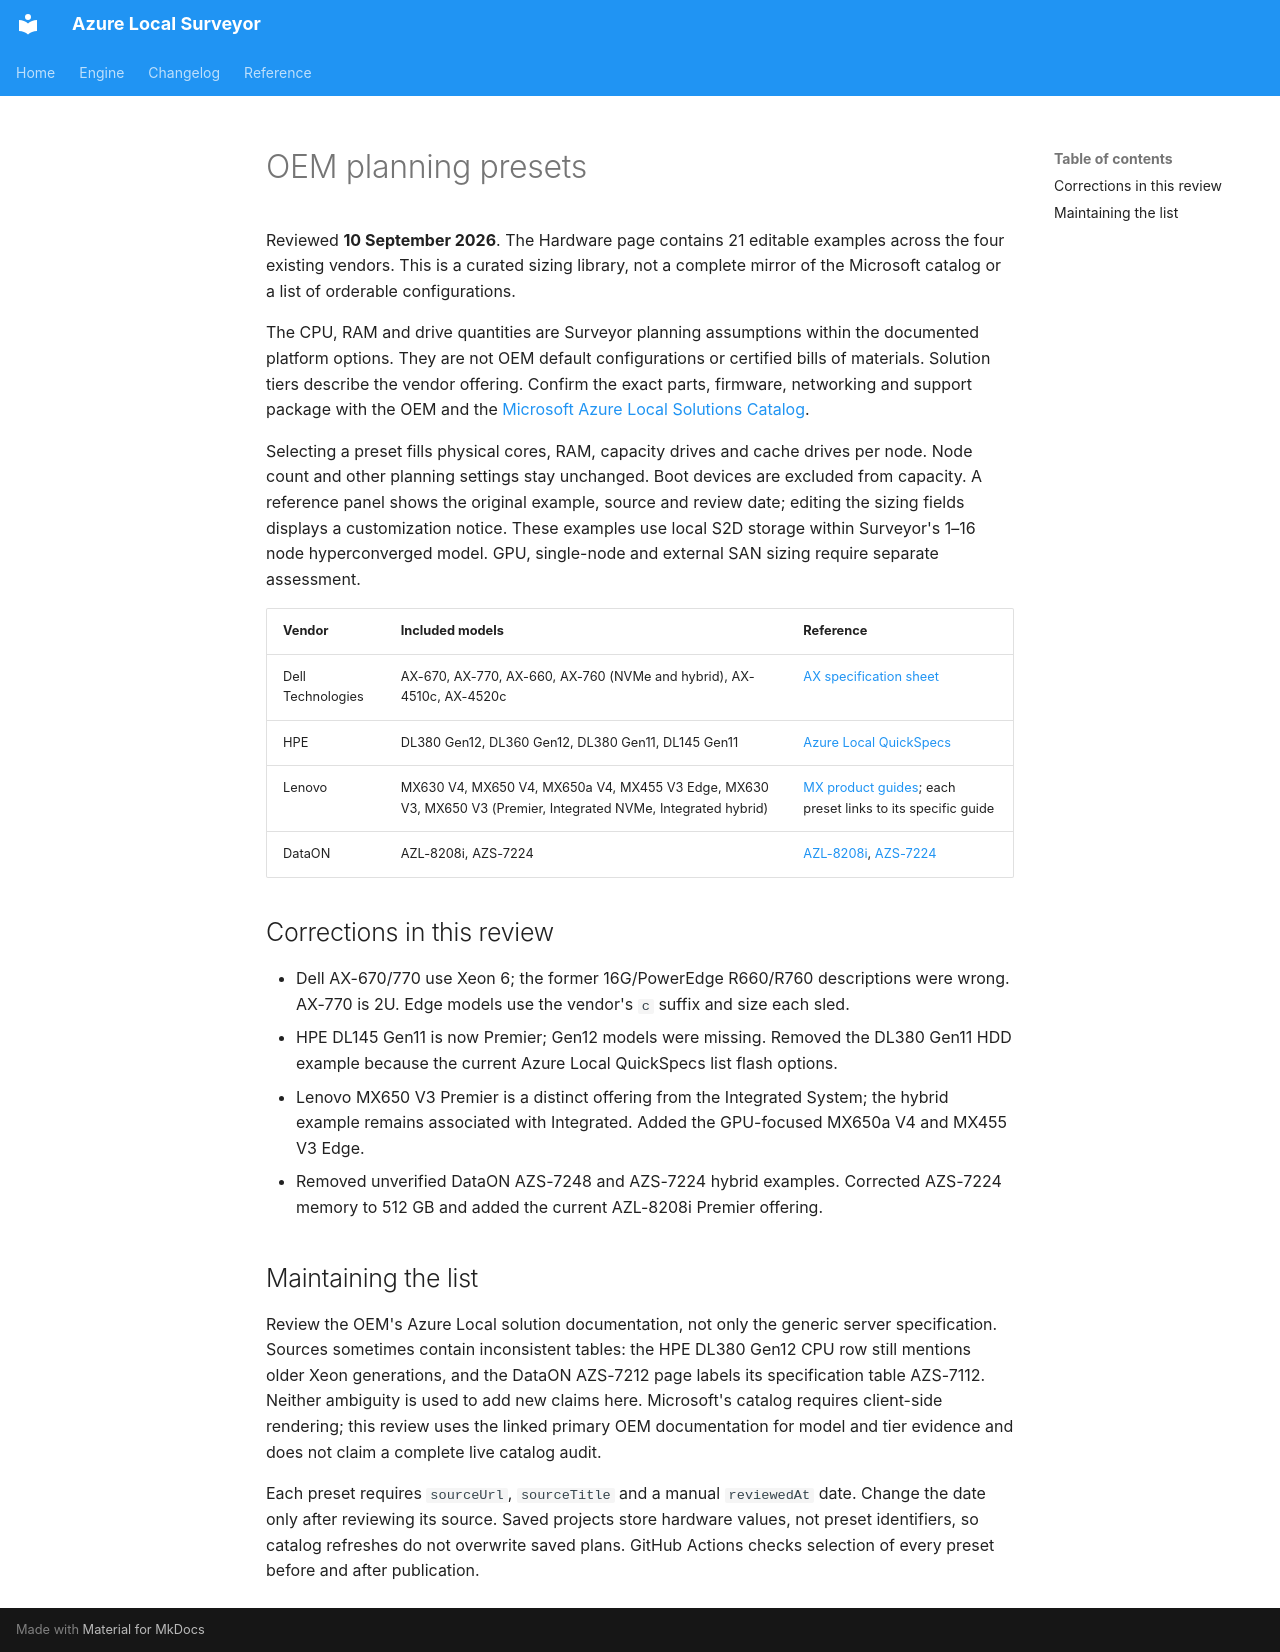

repository: AzureLocal/azurelocal-surveyor · page: reference/oem-presets/index.html · generator: mkdocs

# OEM planning presets

Reviewed **10 September 2026**. The Hardware page contains 21 editable examples
across the four existing vendors. This is a curated sizing library, not a complete
mirror of the Microsoft catalog or a list of orderable configurations.

The CPU, RAM and drive quantities are Surveyor planning assumptions within the
documented platform options. They are not OEM default configurations or certified
bills of materials. Solution tiers describe the vendor offering. Confirm the exact
parts, firmware, networking and support package with the OEM and the
[Microsoft Azure Local Solutions Catalog](https://azurelocalsolutions.azure.microsoft.com/#/catalog).

Selecting a preset fills physical cores, RAM, capacity drives and cache drives per
node. Node count and other planning settings stay unchanged. Boot devices are
excluded from capacity. A reference panel shows the original example, source and
review date; editing the sizing fields displays a customization notice. These
examples use local S2D storage within Surveyor's 1–16 node hyperconverged model. GPU,
single-node and external SAN sizing require separate assessment.

| Vendor | Included models | Reference |
| --- | --- | --- |
| Dell Technologies | AX-670, AX-770, AX-660, AX-760 (NVMe and hybrid), AX-4510c, AX-4520c | [AX specification sheet](https://www.delltechnologies.com/asset/en-sg/products/converged-infrastructure/technical-support/ax-for-azure-local-spec-sheet.pdf) |
| HPE | DL380 Gen12, DL360 Gen12, DL380 Gen11, DL145 Gen11 | [Azure Local QuickSpecs](https://www.hpe.com/us/en/collaterals/collateral.a50007018enw.html) |
| Lenovo | MX630 V4, MX650 V4, MX650a V4, MX455 V3 Edge, MX630 V3, MX650 V3 (Premier, Integrated NVMe, Integrated hybrid) | [MX product guides](https://lenovopress.lenovo.com/servers/thinkagile/mx-series); each preset links to its specific guide |
| DataON | AZL-8208i, AZS-7224 | [AZL-8208i](https://dataon.io/product/dataon-azl-8208i-premier-solution-for-azure-local/), [AZS-7224](https://dataon.io/product/dataon-azs-7224-integrated-system-for-azure-stack-hci/) |

## Corrections in this review

- Dell AX-670/770 use Xeon 6; the former 16G/PowerEdge R660/R760 descriptions
  were wrong. AX-770 is 2U. Edge models use the vendor's `c` suffix and size each sled.
- HPE DL145 Gen11 is now Premier; Gen12 models were missing. Removed the DL380
  Gen11 HDD example because the current Azure Local QuickSpecs list flash options.
- Lenovo MX650 V3 Premier is a distinct offering from the Integrated System;
  the hybrid example remains associated with Integrated. Added the GPU-focused
  MX650a V4 and MX455 V3 Edge.
- Removed unverified DataON AZS-7248 and AZS-7224 hybrid examples. Corrected
  AZS-7224 memory to 512 GB and added the current AZL-8208i Premier offering.

## Maintaining the list

Review the OEM's Azure Local solution documentation, not only the generic server
specification. Sources sometimes contain inconsistent tables: the HPE DL380 Gen12
CPU row still mentions older Xeon generations, and the DataON AZS-7212 page labels
its specification table AZS-7112. Neither ambiguity is used to add new claims here.
Microsoft's catalog requires client-side rendering; this review uses the linked
primary OEM documentation for model and tier evidence and does not claim a
complete live catalog audit.

Each preset requires `sourceUrl`, `sourceTitle` and a manual `reviewedAt` date.
Change the date only after reviewing its source. Saved projects store hardware
values, not preset identifiers, so catalog refreshes do not overwrite saved plans.
GitHub Actions checks selection of every preset before and after publication.
